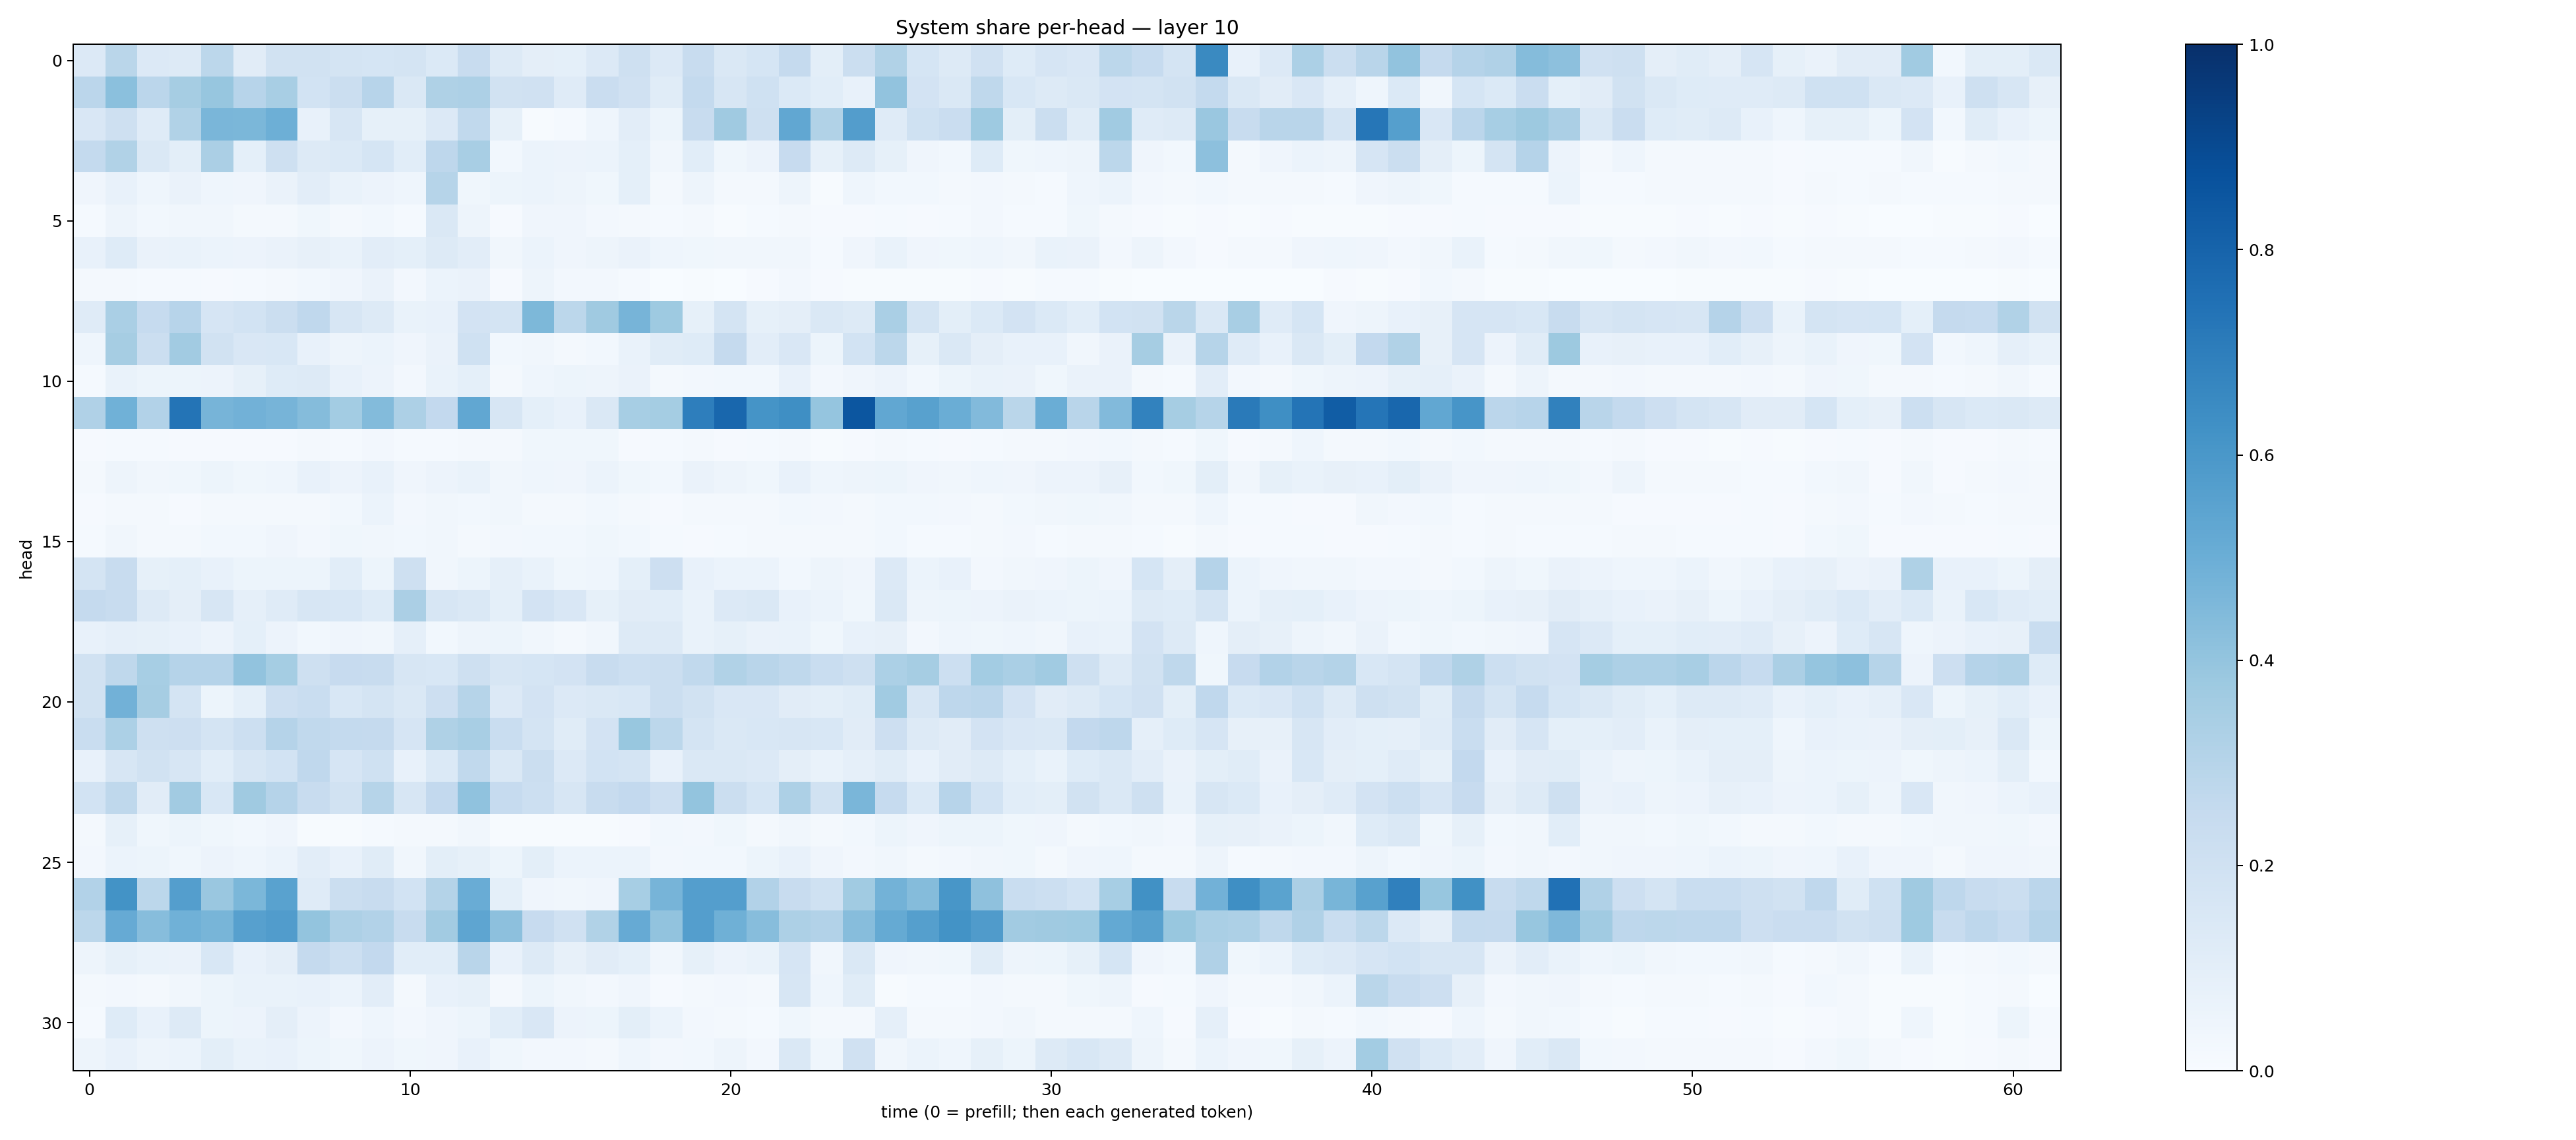

Source data for this figure (header and first rows):
0.13454632, 0.28552365, 0.13404106, 0.13218737, 0.27742094, 0.110297315, 0.1932573, 0.1882383, 0.178662, 0.16806543, 0.17444563, 0.13742897, 0.23825246, 0.1318804, 0.093791075, 0.09187676, 0.13292466, 0.2059211, 0.13285448, 0.23777252, 0.14343321, 0.17151488, 0.25058907, 0.099383034
0.2838, 0.4194, 0.2814, 0.3507, 0.3926, 0.2963, 0.3434, 0.186, 0.2244, 0.296, 0.142, 0.3225, 0.3244, 0.1907, 0.1976, 0.1177, 0.2267, 0.1973, 0.1143, 0.2548, 0.1587, 0.2028, 0.1385, 0.1057
0.1503, 0.2101, 0.118, 0.313, 0.463, 0.4571, 0.4956, 0.07428, 0.1596, 0.0854, 0.0846, 0.1337, 0.2655, 0.08297, 0.007279, 0.01491, 0.04349, 0.1037, 0.05235, 0.2415, 0.3709, 0.2097, 0.5305, 0.3133
0.2573, 0.3139, 0.1422, 0.09938, 0.334, 0.09259, 0.2107, 0.1262, 0.1388, 0.1708, 0.1078, 0.274, 0.3401, 0.02868, 0.05999, 0.05486, 0.06215, 0.0901, 0.03411, 0.1077, 0.03813, 0.05788, 0.2459, 0.08409
0.04201, 0.0778, 0.04536, 0.06485, 0.04658, 0.03915, 0.06477, 0.1047, 0.06952, 0.05799, 0.0467, 0.2993, 0.03754, 0.05252, 0.0602, 0.04904, 0.03831, 0.09133, 0.01578, 0.04929, 0.01597, 0.01779, 0.0489, 0.006698
0.01363, 0.05001, 0.03023, 0.03415, 0.03372, 0.01989, 0.02308, 0.03626, 0.01843, 0.03042, 0.01344, 0.1448, 0.04942, 0.01073, 0.04289, 0.03954, 0.02718, 0.02279, 0.0128, 0.01711, 0.00572, 0.01217, 0.0163, 0.008322
0.07792, 0.1212, 0.06354, 0.06973, 0.06075, 0.05665, 0.0626, 0.0809, 0.07002, 0.1016, 0.09222, 0.128, 0.1047, 0.03374, 0.06, 0.04041, 0.04962, 0.0628, 0.04682, 0.03819, 0.03258, 0.03205, 0.03438, 0.01554
0.02089, 0.01826, 0.01351, 0.01416, 0.01009, 0.01485, 0.01782, 0.02918, 0.03953, 0.06444, 0.02627, 0.06227, 0.06513, 0.01092, 0.05012, 0.02633, 0.02593, 0.01349, 0.003492, 0.005355, 0.003539, 0.01171, 0.02696, 0.00807
0.1205, 0.3396, 0.2485, 0.2956, 0.1656, 0.1866, 0.2262, 0.2688, 0.1608, 0.1322, 0.07031, 0.07105, 0.183, 0.1771, 0.4545, 0.2784, 0.3687, 0.4688, 0.373, 0.08501, 0.1723, 0.08482, 0.09438, 0.1434
0.04634, 0.3506, 0.2261, 0.3602, 0.1941, 0.152, 0.1534, 0.0713, 0.04856, 0.0611, 0.03921, 0.0658, 0.2007, 0.02799, 0.03148, 0.01884, 0.02885, 0.06706, 0.1171, 0.1243, 0.2503, 0.1037, 0.149, 0.05366
0.01405, 0.06678, 0.05291, 0.05226, 0.05689, 0.08297, 0.1231, 0.1251, 0.07379, 0.05633, 0.02418, 0.06919, 0.09067, 0.01943, 0.04588, 0.05237, 0.05026, 0.06261, 0.01659, 0.02517, 0.02982, 0.02909, 0.07069, 0.02444
0.3174, 0.4876, 0.3102, 0.7376, 0.4717, 0.4835, 0.4703, 0.4356, 0.3574, 0.4386, 0.327, 0.2605, 0.5279, 0.162, 0.0932, 0.07568, 0.1438, 0.3442, 0.3543, 0.6978, 0.7889, 0.6144, 0.6328, 0.396
0.00965, 0.01242, 0.0133, 0.008418, 0.008881, 0.01035, 0.009182, 0.02252, 0.01359, 0.02364, 0.01407, 0.01529, 0.02085, 0.01888, 0.03793, 0.03596, 0.03526, 0.007857, 0.01425, 0.01736, 0.01152, 0.0136, 0.02147, 0.006676
0.01991, 0.04939, 0.03398, 0.03529, 0.05349, 0.03683, 0.04615, 0.07636, 0.05697, 0.07165, 0.04183, 0.05665, 0.06936, 0.0313, 0.0442, 0.03931, 0.06077, 0.03676, 0.02763, 0.06318, 0.04706, 0.03762, 0.07775, 0.04489
0.00991, 0.02152, 0.01745, 0.01063, 0.01659, 0.01616, 0.02176, 0.02166, 0.02914, 0.05881, 0.02674, 0.03507, 0.03022, 0.03421, 0.01997, 0.02176, 0.02787, 0.01967, 0.009988, 0.02112, 0.01971, 0.016, 0.0294, 0.02476
0.01304, 0.03158, 0.01578, 0.01573, 0.03022, 0.03044, 0.03999, 0.02713, 0.03518, 0.03298, 0.02751, 0.03314, 0.02178, 0.02479, 0.02859, 0.0295, 0.03666, 0.03025, 0.01259, 0.01142, 0.01261, 0.01848, 0.02288, 0.01984
0.1752, 0.2411, 0.08241, 0.09057, 0.07348, 0.0522, 0.05331, 0.05289, 0.1062, 0.05201, 0.2035, 0.03339, 0.05299, 0.08699, 0.06874, 0.0353, 0.04599, 0.09341, 0.2122, 0.07676, 0.0598, 0.06185, 0.02955, 0.04832
0.2508, 0.2398, 0.1298, 0.09733, 0.1605, 0.08848, 0.1187, 0.1572, 0.1544, 0.1227, 0.3336, 0.1577, 0.1477, 0.09273, 0.1803, 0.1518, 0.08293, 0.1106, 0.1064, 0.06733, 0.1363, 0.1409, 0.07361, 0.05888
0.07219, 0.08973, 0.08319, 0.07139, 0.0583, 0.09031, 0.05621, 0.03048, 0.03962, 0.03253, 0.08646, 0.02738, 0.04793, 0.05338, 0.03461, 0.01806, 0.03446, 0.1262, 0.1255, 0.06745, 0.08229, 0.06554, 0.07002, 0.0364
0.1902, 0.2696, 0.3468, 0.3045, 0.3023, 0.4043, 0.3547, 0.2062, 0.2458, 0.2384, 0.162, 0.1524, 0.2057, 0.163, 0.1691, 0.1805, 0.2377, 0.2154, 0.2233, 0.2623, 0.3147, 0.2891, 0.272, 0.231
0.1947, 0.4806, 0.3505, 0.1766, 0.05291, 0.09002, 0.2114, 0.2316, 0.1561, 0.1767, 0.1457, 0.211, 0.2973, 0.1354, 0.1831, 0.1335, 0.1444, 0.1533, 0.2223, 0.1933, 0.1507, 0.1495, 0.1131, 0.1002
0.2341, 0.332, 0.2085, 0.2128, 0.1765, 0.216, 0.3016, 0.2632, 0.2566, 0.2524, 0.1656, 0.321, 0.3437, 0.2318, 0.1777, 0.1157, 0.1812, 0.3891, 0.2783, 0.1759, 0.1406, 0.156, 0.161, 0.1529
0.07121, 0.1611, 0.1879, 0.1622, 0.1091, 0.161, 0.1868, 0.2671, 0.1675, 0.2005, 0.0775, 0.1381, 0.2652, 0.1431, 0.2206, 0.1363, 0.1867, 0.1724, 0.07062, 0.1425, 0.1429, 0.1357, 0.09697, 0.07031
0.1845, 0.2709, 0.111, 0.3618, 0.1532, 0.3681, 0.3019, 0.2364, 0.194, 0.2983, 0.1629, 0.2615, 0.4096, 0.2491, 0.2169, 0.1601, 0.2402, 0.2603, 0.2111, 0.4019, 0.2263, 0.1699, 0.3256, 0.1924
0.0159, 0.08576, 0.03655, 0.05179, 0.03643, 0.02797, 0.03948, 0.003989, 0.007788, 0.01438, 0.01958, 0.02171, 0.03154, 0.006063, 0.004646, 0.00442, 0.004647, 0.01016, 0.02783, 0.02625, 0.03519, 0.02338, 0.03199, 0.01617
0.0241, 0.0618, 0.0518, 0.0378, 0.05492, 0.04638, 0.05972, 0.1034, 0.07163, 0.1164, 0.03475, 0.1006, 0.08518, 0.05348, 0.09783, 0.05884, 0.06068, 0.0589, 0.02488, 0.02932, 0.02849, 0.05106, 0.07066, 0.04081
0.3121, 0.6198, 0.2806, 0.5665, 0.3836, 0.4608, 0.5536, 0.1198, 0.2261, 0.2399, 0.1852, 0.3083, 0.5072, 0.09103, 0.04235, 0.03431, 0.04138, 0.3471, 0.4691, 0.57, 0.5665, 0.3109, 0.2404, 0.2011
0.2788, 0.5152, 0.4298, 0.4866, 0.467, 0.5622, 0.5775, 0.4015, 0.3253, 0.3097, 0.2364, 0.3629, 0.5372, 0.4178, 0.2443, 0.1956, 0.3128, 0.5138, 0.4043, 0.5685, 0.4894, 0.4306, 0.327, 0.3088
0.05067, 0.08207, 0.06981, 0.06602, 0.1536, 0.07742, 0.09376, 0.25, 0.2184, 0.2594, 0.1065, 0.1067, 0.2917, 0.0764, 0.1288, 0.079, 0.1126, 0.09211, 0.03185, 0.08387, 0.05831, 0.06875, 0.1662, 0.03224
0.01975, 0.02529, 0.0214, 0.03394, 0.05366, 0.06962, 0.06687, 0.07327, 0.06065, 0.1036, 0.01799, 0.07213, 0.08583, 0.02116, 0.05113, 0.03453, 0.02706, 0.04113, 0.009155, 0.02285, 0.02599, 0.01899, 0.1631, 0.04445
0.01534, 0.123, 0.07267, 0.1319, 0.0518, 0.0556, 0.09707, 0.05502, 0.02611, 0.04615, 0.02427, 0.0422, 0.05393, 0.1084, 0.1492, 0.05807, 0.05158, 0.09951, 0.06119, 0.02728, 0.02332, 0.01414, 0.03687, 0.02141
0.04728, 0.07438, 0.04779, 0.06203, 0.09872, 0.06929, 0.0755, 0.05209, 0.03585, 0.058, 0.03618, 0.04277, 0.07503, 0.03548, 0.02615, 0.02647, 0.02125, 0.04454, 0.02429, 0.03064, 0.04812, 0.02585, 0.1413, 0.03623
